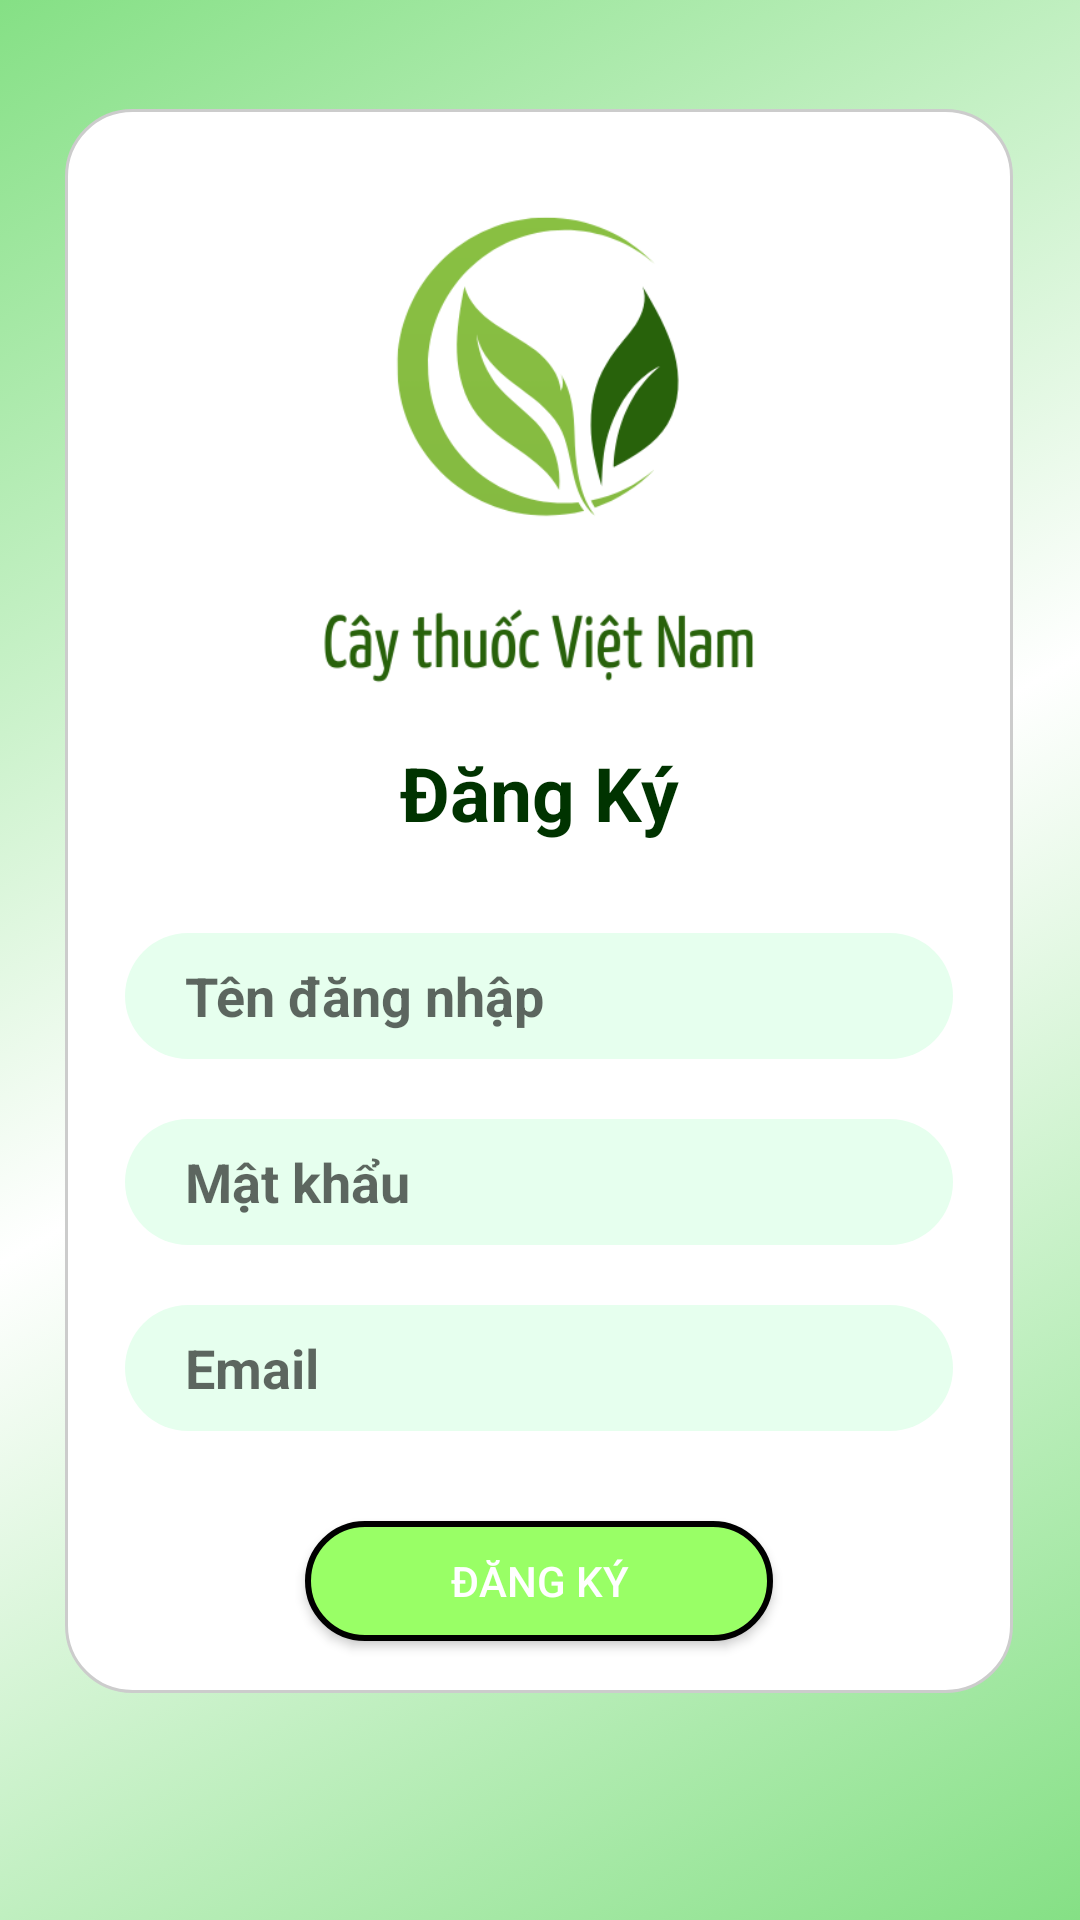

Android layout source for this screen:
<!-- AndroidManifest.xml: application theme AppTheme1 -->
<!-- res/layout/activity_signup.xml -->
<?xml version="1.0" encoding="utf-8"?>
<androidx.constraintlayout.widget.ConstraintLayout xmlns:android="http://schemas.android.com/apk/res/android"
    xmlns:app="http://schemas.android.com/apk/res-auto"
    xmlns:tools="http://schemas.android.com/tools"
    android:layout_width="match_parent"
    android:layout_height="match_parent"
    android:background="@drawable/green_background"
    tools:context=".Activity.Login_Activity">

    <LinearLayout
        android:layout_width="316dp"
        android:layout_height="528dp"
        android:background="@drawable/white_background"
        android:orientation="vertical"
        app:layout_constraintBottom_toBottomOf="parent"
        app:layout_constraintEnd_toEndOf="parent"
        app:layout_constraintHorizontal_bias="0.494"
        app:layout_constraintStart_toStartOf="parent"
        app:layout_constraintTop_toTopOf="parent"
        app:layout_constraintVertical_bias="0.324">

        <ImageView
            android:id="@+id/imageView2"
            android:layout_width="match_parent"
            android:layout_height="211dp"
            android:paddingTop="3dp"
            android:src="@drawable/logo_white" />

        <TextView
            android:layout_width="match_parent"
            android:layout_height="wrap_content"
            android:text="Đăng Ký"
            android:textAlignment="center"
            android:textColor="@color/Heading02"
            android:textSize="25sp"
            android:textStyle="bold" />

        <EditText
            android:id="@+id/editText_TenDangNhap"
            android:layout_width="match_parent"
            android:layout_height="42dp"
            android:layout_marginStart="20dp"
            android:layout_marginTop="30dp"
            android:layout_marginEnd="20dp"
            android:background="@drawable/edittext_green"
            android:hint="Tên đăng nhập"
            android:inputType="text"
            android:paddingStart="20dp"

            android:textStyle="bold" />

        <EditText
            android:id="@+id/editText_MatKhau"
            android:layout_width="match_parent"
            android:layout_height="42dp"
            android:layout_marginStart="20dp"
            android:layout_marginTop="20dp"
            android:layout_marginEnd="20dp"
            android:background="@drawable/edittext_green"
            android:hint="Mật khẩu"
            android:paddingStart="20dp"
            android:inputType="textPassword"
            android:textStyle="bold" />

        <EditText
            android:id="@+id/editText_Email"
            android:layout_width="match_parent"
            android:layout_height="42dp"
            android:layout_marginStart="20dp"
            android:layout_marginTop="20dp"
            android:layout_marginEnd="20dp"
            android:background="@drawable/edittext_green"
            android:hint="Email"
            android:paddingStart="20dp"
            android:inputType="textEmailAddress"
            android:textStyle="bold" />

        <Button
            android:id="@+id/btn_DangKy"
            style="@style/TextAppearance.AppCompat.Widget.Button"
            android:layout_width="match_parent"
            android:layout_height="40dp"
            android:layout_marginStart="80dp"
            android:layout_marginEnd="80dp"
            android:layout_marginTop="30dp"
            android:background="@drawable/blue_button"
            android:text="Đăng ký"
            android:textColor="@color/white" />

    </LinearLayout>
</androidx.constraintlayout.widget.ConstraintLayout>
<!-- resources referenced by this layout -->
<resources>
  <color name="Heading02">#003300</color>
  <color name="white">#FFFFFFFF</color>
  <!-- drawable blue_button (drawable) -->
  <?xml version="1.0" encoding="utf-8"?>
  <selector xmlns:android="http://schemas.android.com/apk/res/android">
  
      <item>
          <shape android:shape="rectangle">
              <solid android:color="@color/Light_Green"/>
              <stroke android:color="@color/black" android:width="2dp"/>
              <corners android:radius="50dp"/>
  
  
          </shape>
      </item>
  
  </selector>
  <!-- drawable edittext_green (drawable) -->
  <?xml version="1.0" encoding="utf-8"?>
  <selector xmlns:android="http://schemas.android.com/apk/res/android">
  
      <item>
  
          <shape android:shape="rectangle">
              <corners android:radius="50dp"/>
              <solid android:color="#e6ffee"/>
  
  
          </shape>
  
      </item>
  </selector>
  <!-- drawable green_background (drawable) -->
  <?xml version="1.0" encoding="utf-8"?>
  <selector xmlns:android="http://schemas.android.com/apk/res/android">
  
      <item>
          <shape android:shape="rectangle">
          <gradient android:startColor="#85e085" android:endColor="#85e085" android:centerColor="@color/white" android:angle="135"/>
          </shape>
      </item>
  
  </selector>
  <!-- drawable logo_white: png bitmap (drawable, 29363 bytes) -->
  <!-- drawable white_background (drawable) -->
  <?xml version="1.0" encoding="utf-8"?>
  <selector xmlns:android="http://schemas.android.com/apk/res/android">
      <item >
          <shape android:shape="rectangle">
          <solid android:color="@color/white"/>
          <stroke android:color="#cccccc" android:width="1dp"/>
          <corners android:radius="22dp"/>
          </shape>
      </item >
  
  </selector>
  <style name="AppTheme1" parent="Theme.AppCompat.Light.NoActionBar">
          
          <item name="colorPrimary">@color/colorPrimary</item>
          <item name="colorPrimaryDark">@color/colorPrimaryDark</item>
          <item name="colorAccent">@color/colorAccent</item>
      </style>
  <color name="Light_Green">#99ff66</color>
  <color name="black">#FF000000</color>
  <color name="colorPrimary">#AED581</color>
  <color name="colorPrimaryDark">#7CB342</color>
  <color name="colorAccent">#FF5722</color>
</resources>
